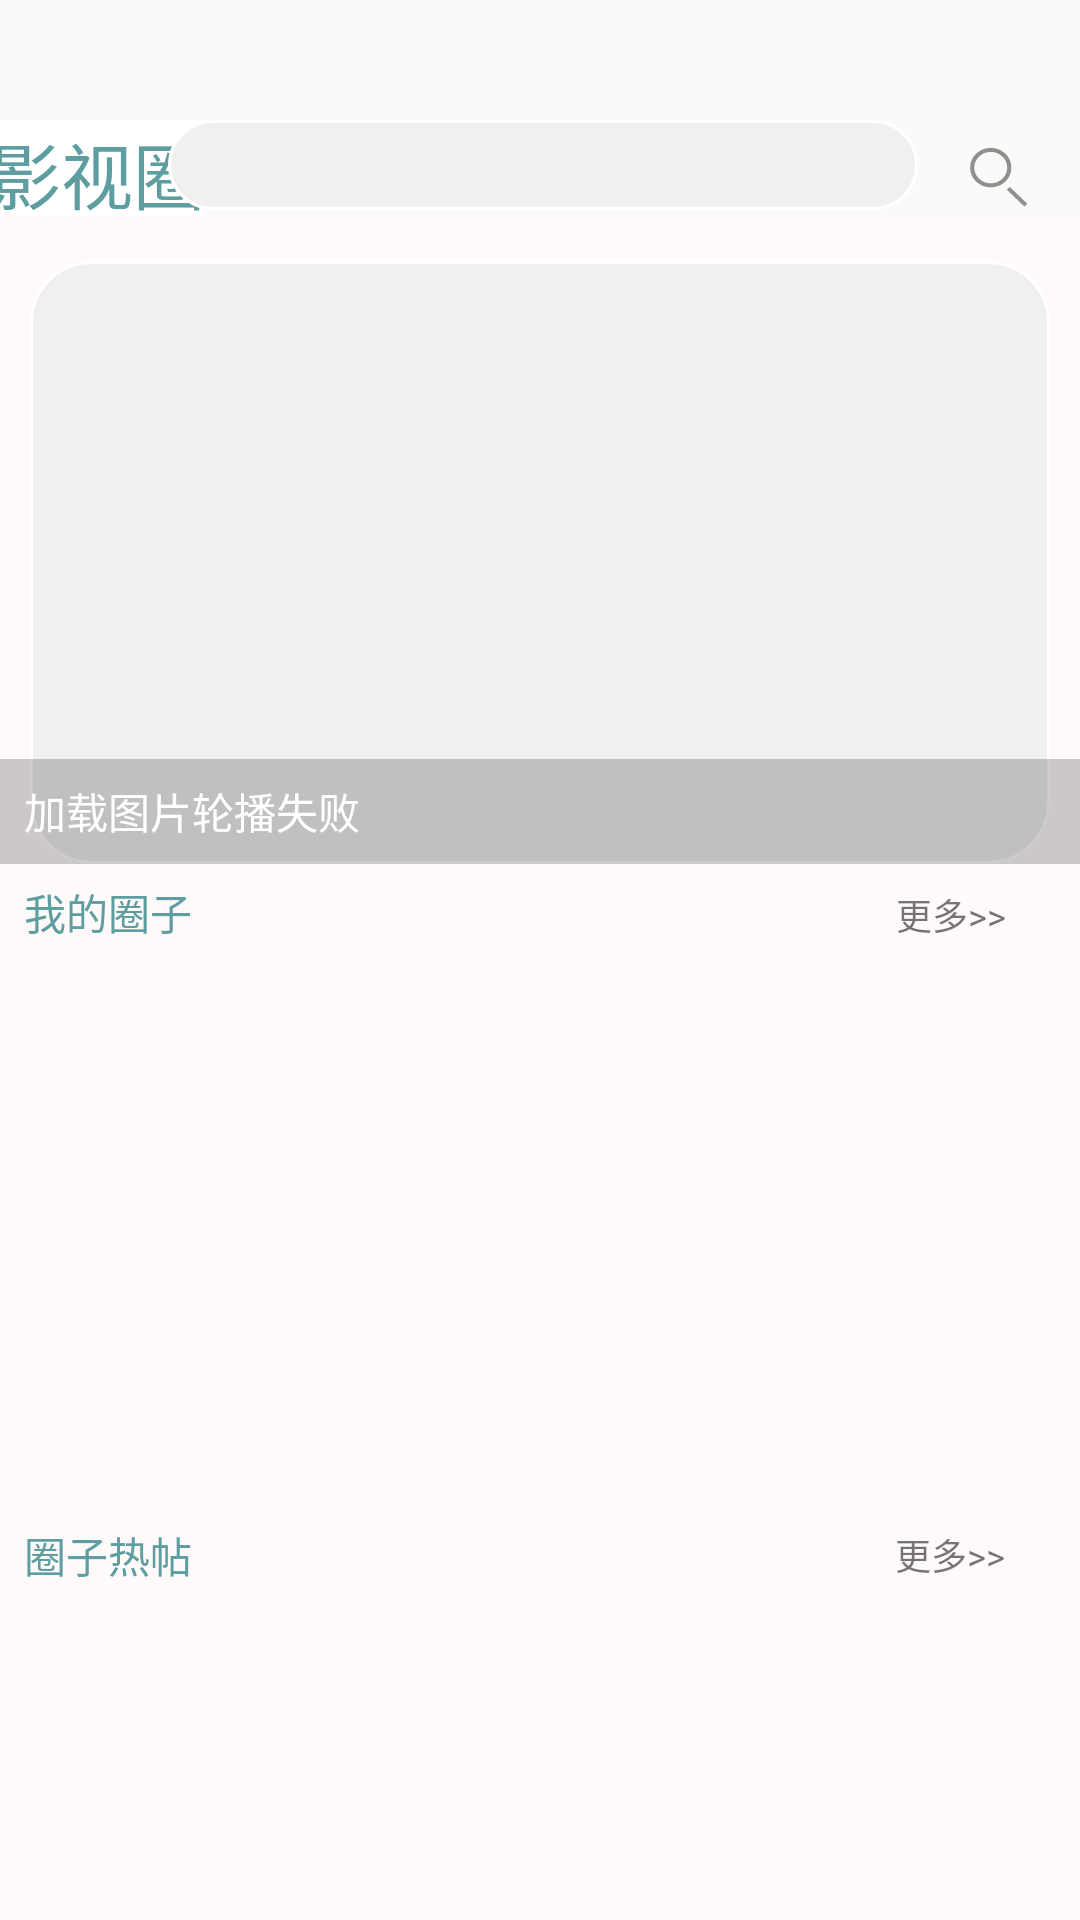

Layout XML and referenced resources for this Android screen:
<!-- AndroidManifest.xml: application theme AppTheme -->
<!-- res/layout/fragment_idea.xml -->
<?xml version="1.0" encoding="utf-8"?>
<android.support.constraint.ConstraintLayout xmlns:android="http://schemas.android.com/apk/res/android"
    xmlns:app="http://schemas.android.com/apk/res-auto"
    xmlns:tools="http://schemas.android.com/tools"
    android:layout_width="match_parent"
    android:layout_height="match_parent"
    android:layout_marginBottom="10dp">

    <TextView
        android:id="@+id/textView3"
        android:layout_width="wrap_content"
        android:layout_height="0dp"
        android:layout_marginLeft="8dp"
        android:layout_marginStart="8dp"
        android:layout_marginTop="40dp"
        android:layout_weight="1"
        android:background="#ffffff"
        android:text="影视圈"
        android:textColor="@color/cadetblue"
        android:textSize="24sp"
        app:layout_constraintEnd_toStartOf="@+id/editText"
        app:layout_constraintStart_toStartOf="parent"
        app:layout_constraintTop_toTopOf="parent" />

    <EditText
        android:id="@+id/editText"
        android:layout_width="250dp"
        android:layout_height="30dp"
        android:layout_marginEnd="16dp"
        android:layout_marginRight="16dp"
        android:layout_marginTop="40dp"
        android:layout_weight="1"
        android:background="@drawable/shape_round_corner"
        android:ems="10"
        android:inputType="textPersonName"
        android:text=""
        app:layout_constraintEnd_toStartOf="@+id/imageButton"
        app:layout_constraintTop_toTopOf="parent" />

    <ImageButton
        android:id="@+id/imageButton"
        android:layout_width="22dp"
        android:layout_height="21dp"
        android:layout_marginEnd="16dp"
        android:layout_marginRight="16dp"
        android:layout_marginTop="48dp"
        android:layout_weight="1"
        android:background="@null"
        android:scaleType="fitXY"
        app:layout_constraintEnd_toEndOf="parent"
        app:layout_constraintTop_toTopOf="parent"
        app:srcCompat="@drawable/ic_search" />

    <ScrollView
        android:layout_width="fill_parent"
        android:layout_height="577dp"
        android:layout_marginTop="72dp"
        android:background="@color/snow"
        app:layout_constraintEnd_toEndOf="parent"
        app:layout_constraintTop_toTopOf="parent">

        <LinearLayout
            android:layout_width="fill_parent"
            android:layout_height="match_parent"
            android:layout_marginBottom="0dp"
            android:layout_marginTop="0dp"
            android:orientation="vertical"
            android:paddingTop="15dip">

            <android.support.constraint.ConstraintLayout
                android:layout_width="match_parent"
                android:layout_height="match_parent"
                android:orientation="vertical"
                android:paddingTop="0dp">


                <FrameLayout
                    android:id="@+id/frameLayout"
                    android:layout_width="match_parent"
                    android:layout_height="201dp"
                    app:layout_constraintEnd_toEndOf="parent"
                    app:layout_constraintHorizontal_bias="0.0"
                    app:layout_constraintStart_toStartOf="parent"
                    app:layout_constraintTop_toTopOf="parent">

                    <android.support.v4.view.ViewPager
                        android:id="@+id/viewPager"
                        android:layout_width="match_parent"
                        android:layout_height="match_parent"
                        android:layout_marginLeft="10dp"
                        android:layout_marginRight="10dp"
                        android:background="@drawable/shape_round_corner"
                        tools:layout_editor_absoluteX="8dp"
                        tools:layout_editor_absoluteY="0dp" />

                    <LinearLayout
                        android:layout_width="match_parent"
                        android:layout_height="35dip"
                        android:layout_gravity="bottom"
                        android:background="#33000000"
                        android:gravity="center_vertical"
                        android:orientation="horizontal"
                        android:weightSum="10">

                        <TextView
                            android:id="@+id/tv_pager_title"
                            android:layout_width="0dp"
                            android:layout_height="35dip"
                            android:layout_weight="8"
                            android:gravity="center_vertical"
                            android:paddingLeft="8dip"
                            android:text="加载图片轮播失败"
                            android:textColor="@android:color/white" />

                        <LinearLayout
                            android:id="@+id/lineLayout_dot"
                            android:layout_width="0dp"
                            android:layout_height="match_parent"
                            android:layout_marginRight="5dp"
                            android:layout_weight="2"
                            android:gravity="center|right"
                            android:orientation="horizontal"
                            android:paddingLeft="3dp"
                            android:paddingRight="3dp"></LinearLayout>

                    </LinearLayout>

                </FrameLayout>

                <TextView
                    android:id="@+id/textView"
                    android:layout_width="wrap_content"
                    android:layout_height="wrap_content"
                    android:layout_marginBottom="8dp"
                    android:layout_marginLeft="8dp"
                    android:layout_marginStart="8dp"
                    android:layout_marginTop="8dp"
                    android:text="我的圈子"
                    android:textColor="@color/cadetblue"
                    app:layout_constraintBottom_toTopOf="@+id/recycler_View"
                    app:layout_constraintStart_toStartOf="parent"
                    app:layout_constraintTop_toBottomOf="@+id/frameLayout" />

                <TextView
                    android:id="@+id/textView4"
                    android:layout_width="wrap_content"
                    android:layout_height="wrap_content"
                    android:layout_marginBottom="8dp"
                    android:layout_marginEnd="8dp"
                    android:layout_marginLeft="8dp"
                    android:layout_marginRight="8dp"
                    android:layout_marginStart="8dp"
                    android:layout_marginTop="8dp"
                    android:text="更多>>"
                    android:textSize="12sp"
                    app:layout_constraintBottom_toTopOf="@+id/recycler_View"
                    app:layout_constraintEnd_toEndOf="parent"
                    app:layout_constraintHorizontal_bias="0.932"
                    app:layout_constraintStart_toEndOf="@+id/textView"
                    app:layout_constraintTop_toBottomOf="@+id/frameLayout"
                    app:layout_constraintVertical_bias="0.0" />

                <android.support.v7.widget.RecyclerView
                    android:id="@+id/recycler_View"
                    android:layout_width="391dp"
                    android:layout_height="180dp"
                    android:layout_marginEnd="8dp"
                    android:layout_marginRight="8dp"
                    android:layout_marginTop="32dp"
                    app:layout_constraintEnd_toEndOf="parent"
                    app:layout_constraintHorizontal_bias="0.2"
                    app:layout_constraintStart_toStartOf="parent"
                    app:layout_constraintTop_toBottomOf="@+id/frameLayout"></android.support.v7.widget.RecyclerView>

                <android.support.v7.widget.RecyclerView
                    android:id="@+id/recycler_View_list"
                    android:layout_width="385dp"
                    android:layout_height="wrap_content"
                    android:layout_marginBottom="8dp"
                    android:layout_marginEnd="8dp"
                    android:layout_marginLeft="8dp"
                    android:layout_marginRight="8dp"
                    android:layout_marginStart="8dp"
                    android:layout_marginTop="8dp"
                    android:overScrollMode="never"
                    android:scrollbars="none"
                    app:layout_constraintBottom_toBottomOf="parent"
                    app:layout_constraintEnd_toEndOf="parent"
                    app:layout_constraintHorizontal_bias="0.47"
                    app:layout_constraintStart_toStartOf="parent"
                    app:layout_constraintTop_toBottomOf="@+id/recycler_View"
                    app:layout_constraintVertical_bias="1.0"></android.support.v7.widget.RecyclerView>

                <TextView
                    android:id="@+id/textView5"
                    android:layout_width="wrap_content"
                    android:layout_height="20dp"
                    android:layout_marginBottom="8dp"
                    android:layout_marginEnd="8dp"
                    android:layout_marginLeft="8dp"
                    android:layout_marginRight="8dp"
                    android:layout_marginStart="8dp"
                    android:layout_marginTop="8dp"
                    android:text="圈子热帖"
                    android:textColor="@color/cadetblue"
                    app:layout_constraintBottom_toTopOf="@+id/recycler_View_list"
                    app:layout_constraintEnd_toEndOf="parent"
                    app:layout_constraintHorizontal_bias="0.0"
                    app:layout_constraintStart_toStartOf="parent"
                    app:layout_constraintTop_toBottomOf="@+id/recycler_View" />

                <TextView
                    android:id="@+id/textView6"
                    android:layout_width="wrap_content"
                    android:layout_height="wrap_content"
                    android:layout_marginBottom="8dp"
                    android:layout_marginEnd="8dp"
                    android:layout_marginLeft="8dp"
                    android:layout_marginRight="8dp"
                    android:layout_marginStart="8dp"
                    android:layout_marginTop="8dp"
                    android:text="更多>>"
                    android:textSize="12sp"
                    app:layout_constraintBottom_toTopOf="@+id/recycler_View_list"
                    app:layout_constraintEnd_toEndOf="parent"
                    app:layout_constraintHorizontal_bias="0.945"
                    app:layout_constraintStart_toStartOf="parent"
                    app:layout_constraintTop_toBottomOf="@+id/recycler_View" />


            </android.support.constraint.ConstraintLayout>
        </LinearLayout>
    </ScrollView>


</android.support.constraint.ConstraintLayout>
<!-- resources referenced by this layout -->
<resources>
  <color name="cadetblue">#5f9ea0</color>
  <color name="snow">#fffafa</color>
  <!-- drawable ic_search (drawable) -->
  <vector xmlns:android="http://schemas.android.com/apk/res/android"
      android:width="64dp"
      android:height="64dp"
      android:viewportWidth="1024"
      android:viewportHeight="1024">
    <path
        android:fillColor="#8f8f8c"
        android:pathData="M384,128c140.8,0 256,115.2 256,256S524.8,640 384,640 128,524.8 128,384s115.2,-256 256,-256m0,-64C207.2,64 64,207.2 64,384s143.2,320 320,320 320,-143.2 320,-320S560.8,64 384,64zM678.4,697.6l-45.6,45.6 272,272 45.6,-45.6 -272,-272z"/>
  </vector>
  <!-- drawable shape_round_corner (drawable) -->
  <shape xmlns:android="http://schemas.android.com/apk/res/android">
      <solid android:color="#f1f0f0" />
      <corners android:topLeftRadius="20dp"
          android:topRightRadius="20dp"
          android:bottomRightRadius="20dp"
          android:bottomLeftRadius="20dp" />
      <stroke android:width="1dp" android:color="#ffffff" />
  </shape> 
  <style name="AppTheme" parent="Theme.AppCompat.Light.NoActionBar">
          
          <item name="colorPrimary">@color/colorPrimary</item>
          <item name="colorPrimaryDark">@color/colorPrimaryDark</item>
          <item name="colorAccent">@color/colorAccent</item>
      </style>
  <color name="colorPrimary">#3F51B5</color>
  <color name="colorPrimaryDark">#303F9F</color>
  <color name="colorAccent">#FF4081</color>
</resources>
